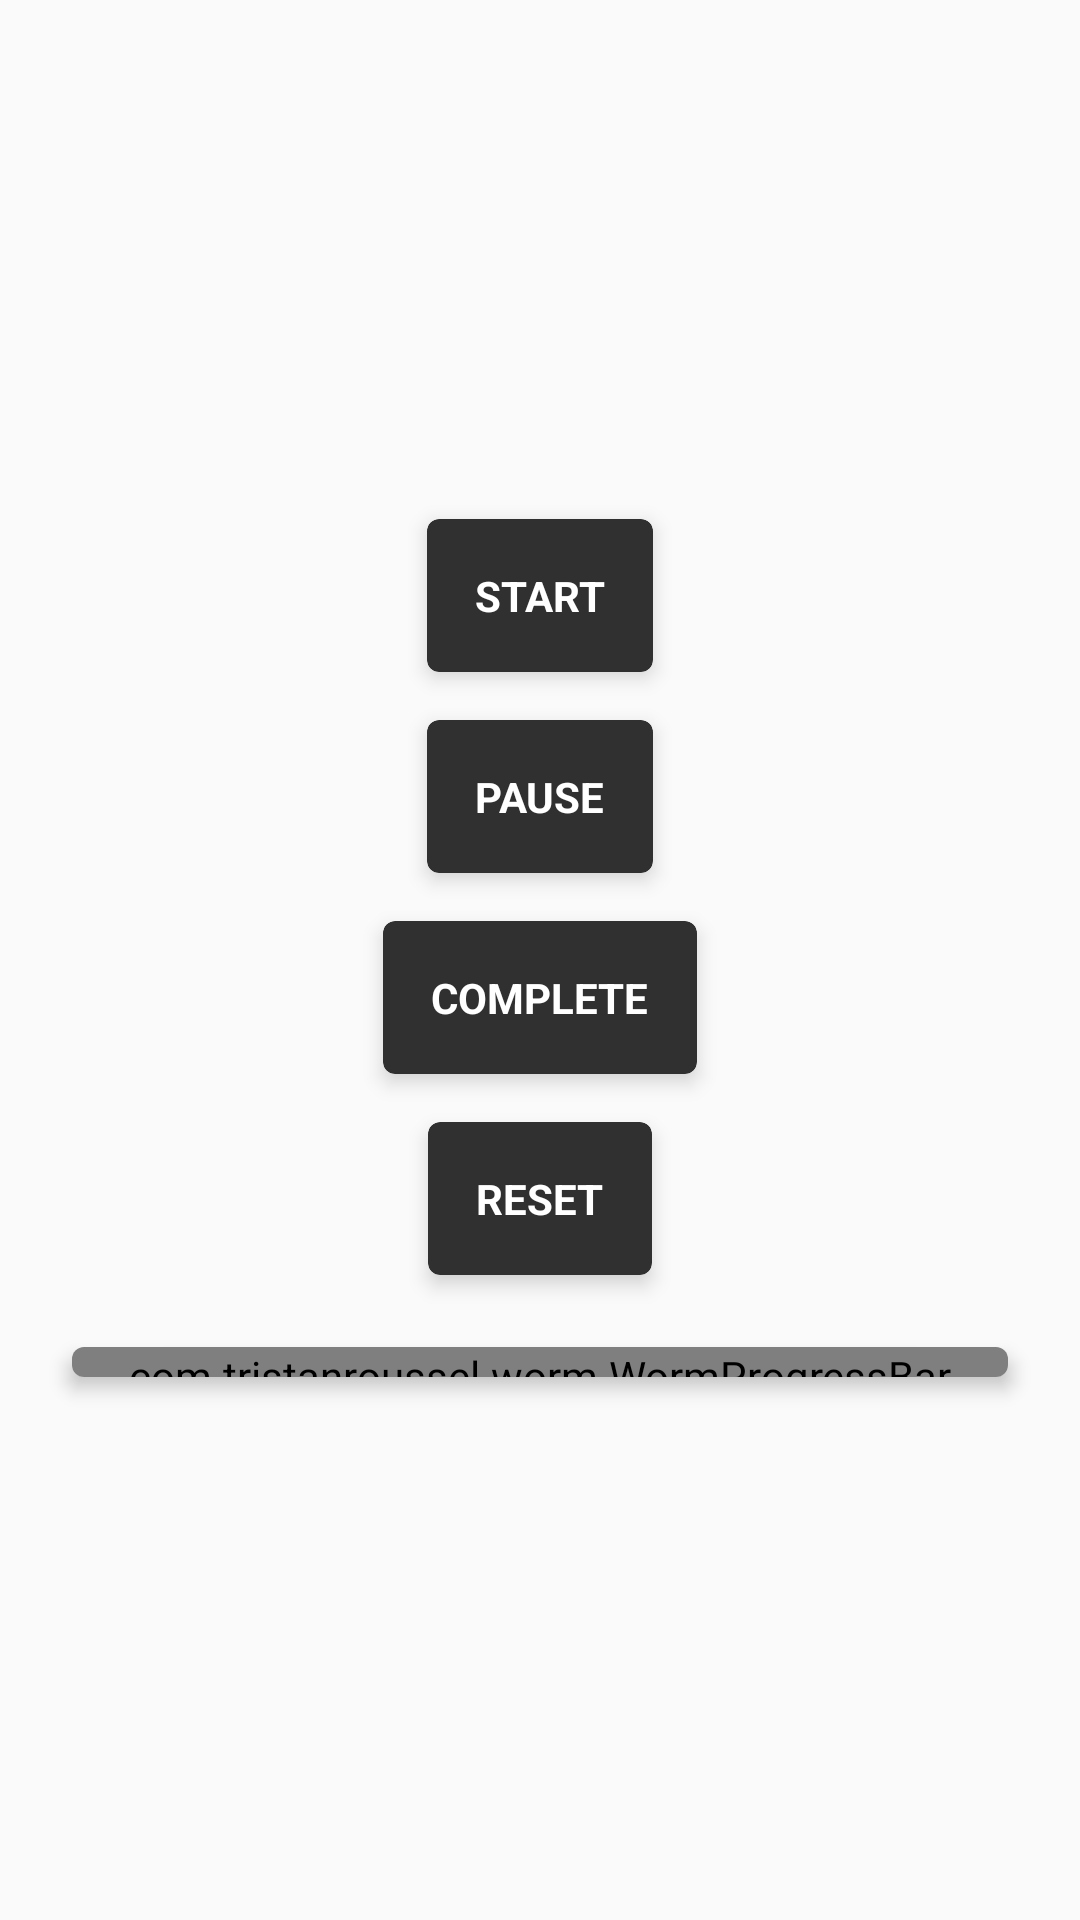

Produce the Android XML layout that renders to this screen, including the resource entries it uses.
<!-- AndroidManifest.xml: application theme AppTheme -->
<!-- res/layout/activity_main.xml -->
<?xml version="1.0" encoding="utf-8"?>
<androidx.constraintlayout.widget.ConstraintLayout xmlns:android="http://schemas.android.com/apk/res/android"
    xmlns:app="http://schemas.android.com/apk/res-auto"
    xmlns:tools="http://schemas.android.com/tools"
    android:layout_width="match_parent"
    android:layout_height="match_parent"
    tools:context=".MainActivity">

    <androidx.cardview.widget.CardView
        android:id="@+id/button_start"
        android:layout_width="wrap_content"
        android:layout_height="wrap_content"
        android:layout_marginTop="16dp"
        app:cardBackgroundColor="@color/colorGreyDark"
        app:cardCornerRadius="4dp"
        app:cardElevation="4dp"
        app:layout_constraintBottom_toTopOf="@id/button_pause"
        app:layout_constraintEnd_toEndOf="parent"
        app:layout_constraintStart_toStartOf="parent"
        app:layout_constraintTop_toTopOf="parent"
        app:layout_constraintVertical_chainStyle="packed">

        <TextView
            android:layout_width="wrap_content"
            android:layout_height="wrap_content"
            android:padding="16dp"
            android:text="@string/start"
            android:textAllCaps="true"
            android:textColor="@android:color/white"
            android:textStyle="bold" />
    </androidx.cardview.widget.CardView>

    <androidx.cardview.widget.CardView
        android:id="@+id/button_pause"
        android:layout_width="wrap_content"
        android:layout_height="wrap_content"
        android:layout_marginTop="16dp"
        app:cardBackgroundColor="@color/colorGreyDark"
        app:cardCornerRadius="4dp"
        app:cardElevation="4dp"
        app:layout_constraintBottom_toTopOf="@id/button_complete"
        app:layout_constraintEnd_toEndOf="parent"
        app:layout_constraintStart_toStartOf="parent"
        app:layout_constraintTop_toBottomOf="@id/button_start">

        <TextView
            android:layout_width="wrap_content"
            android:layout_height="wrap_content"
            android:padding="16dp"
            android:text="@string/pause"
            android:textAllCaps="true"
            android:textColor="@android:color/white"
            android:textStyle="bold" />
    </androidx.cardview.widget.CardView>

    <androidx.cardview.widget.CardView
        android:id="@+id/button_complete"
        android:layout_width="wrap_content"
        android:layout_height="wrap_content"
        android:layout_marginTop="16dp"
        app:cardBackgroundColor="@color/colorGreyDark"
        app:cardCornerRadius="4dp"
        app:cardElevation="4dp"
        app:layout_constraintBottom_toTopOf="@id/button_reset"
        app:layout_constraintEnd_toEndOf="parent"
        app:layout_constraintStart_toStartOf="parent"
        app:layout_constraintTop_toBottomOf="@id/button_pause">

        <TextView
            android:layout_width="wrap_content"
            android:layout_height="wrap_content"
            android:padding="16dp"
            android:text="@string/complete"
            android:textAllCaps="true"
            android:textColor="@android:color/white"
            android:textStyle="bold" />
    </androidx.cardview.widget.CardView>

    <androidx.cardview.widget.CardView
        android:id="@+id/button_reset"
        android:layout_width="wrap_content"
        android:layout_height="wrap_content"
        android:layout_marginTop="16dp"
        app:cardBackgroundColor="@color/colorGreyDark"
        app:cardCornerRadius="4dp"
        app:cardElevation="4dp"
        app:layout_constraintBottom_toTopOf="@id/worm_container"
        app:layout_constraintEnd_toEndOf="parent"
        app:layout_constraintStart_toStartOf="parent"
        app:layout_constraintTop_toBottomOf="@id/button_complete">

        <TextView
            android:layout_width="wrap_content"
            android:layout_height="wrap_content"
            android:padding="16dp"
            android:text="@string/reset"
            android:textAllCaps="true"
            android:textColor="@android:color/white"
            android:textStyle="bold" />
    </androidx.cardview.widget.CardView>

    <androidx.cardview.widget.CardView
        android:id="@+id/worm_container"
        android:layout_width="match_parent"
        android:layout_height="wrap_content"
        android:layout_margin="24dp"
        app:cardCornerRadius="4dp"
        app:cardElevation="4dp"
        app:layout_constraintBottom_toBottomOf="parent"
        app:layout_constraintEnd_toEndOf="parent"
        app:layout_constraintStart_toStartOf="parent"
        app:layout_constraintTop_toBottomOf="@id/button_reset">

        <com.tristanroussel.worm.WormProgressBar
            android:id="@+id/worm_view"
            android:layout_width="match_parent"
            android:layout_height="10dp"
            app:layout_constraintBottom_toBottomOf="parent"
            app:layout_constraintTop_toTopOf="parent"
            app:wormPrimaryColor="@color/colorGrey"
            app:wormSecondaryColor="@color/colorGreyDark" />
    </androidx.cardview.widget.CardView>
</androidx.constraintlayout.widget.ConstraintLayout>
<!-- resources referenced by this layout -->
<resources>
  <color name="colorGrey">#F0F3F7</color>
  <color name="colorGreyDark">#303031</color>
  <string name="complete">Complete</string>
  <string name="pause">Pause</string>
  <string name="reset">Reset</string>
  <string name="start">Start</string>
  <style name="AppTheme" parent="Theme.AppCompat.Light.DarkActionBar">
      
      <item name="colorPrimary">@color/colorPrimary</item>
      <item name="colorPrimaryDark">@color/colorPrimaryDark</item>
      <item name="colorAccent">@color/colorAccent</item>
    </style>
  <color name="colorPrimary">#008577</color>
  <color name="colorPrimaryDark">#00574B</color>
  <color name="colorAccent">#D81B60</color>
</resources>
